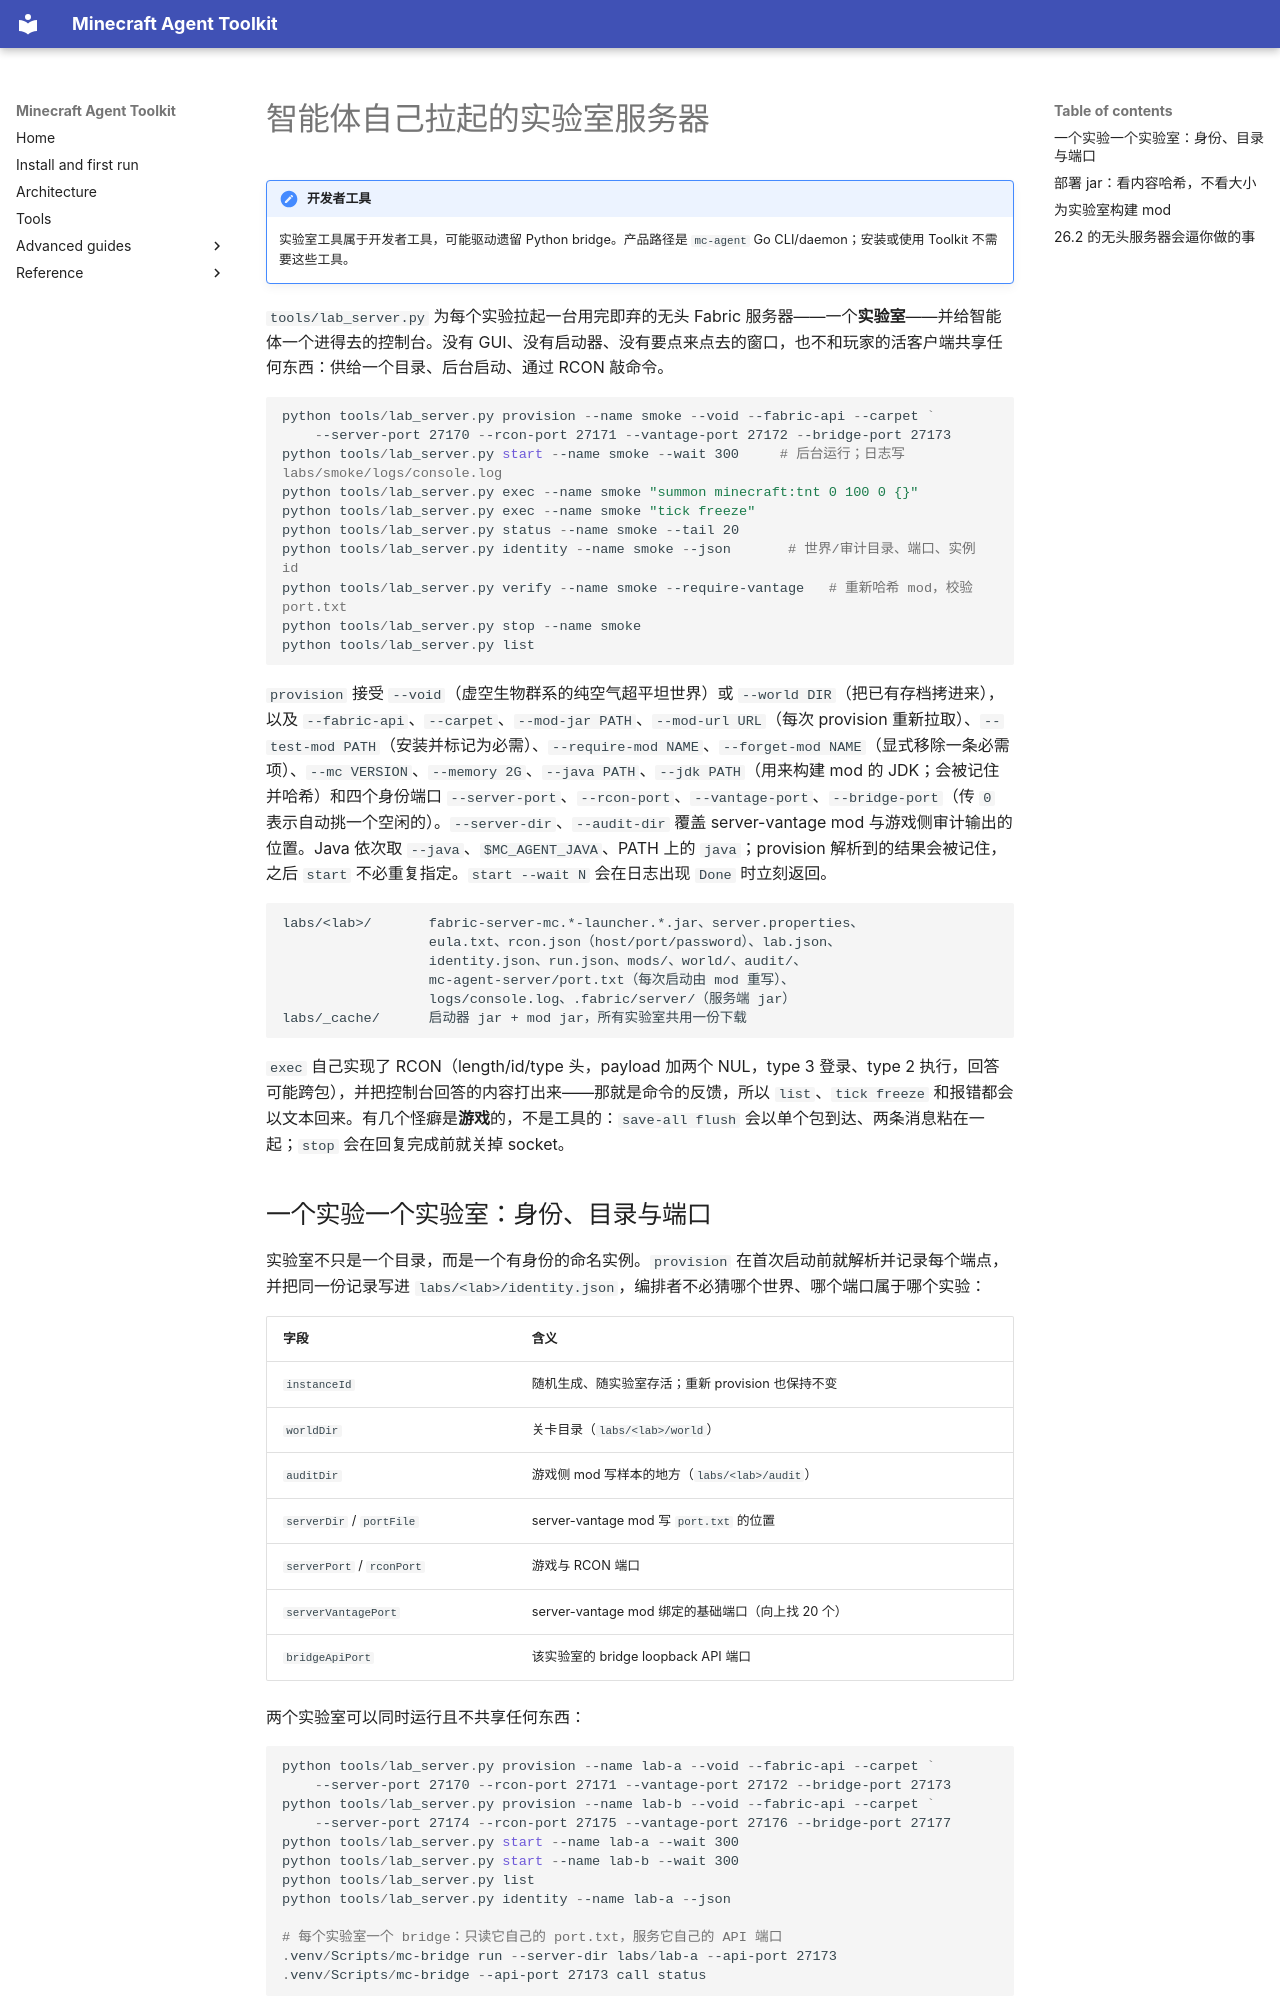

repository: guajun/mc-agent · page: zh/lab-server/index.html · generator: mkdocs

# 智能体自己拉起的实验室服务器

!!! note "开发者工具"
    实验室工具属于开发者工具，可能驱动遗留 Python bridge。产品路径是 `mc-agent`
    Go CLI/daemon；安装或使用 Toolkit 不需要这些工具。

`tools/lab_server.py` 为每个实验拉起一台用完即弃的无头 Fabric 服务器——一个**实验室**——并给智能体一个进得去的控制台。没有 GUI、没有启动器、没有要点来点去的窗口，也不和玩家的活客户端共享任何东西：供给一个目录、后台启动、通过 RCON 敲命令。

```powershell
python tools/lab_server.py provision --name smoke --void --fabric-api --carpet `
    --server-port 27170 --rcon-port 27171 --vantage-port 27172 --bridge-port 27173
python tools/lab_server.py start --name smoke --wait 300     # 后台运行；日志写 labs/smoke/logs/console.log
python tools/lab_server.py exec --name smoke "summon minecraft:tnt 0 100 0 {}"
python tools/lab_server.py exec --name smoke "tick freeze"
python tools/lab_server.py status --name smoke --tail 20
python tools/lab_server.py identity --name smoke --json       # 世界/审计目录、端口、实例 id
python tools/lab_server.py verify --name smoke --require-vantage   # 重新哈希 mod，校验 port.txt
python tools/lab_server.py stop --name smoke
python tools/lab_server.py list
```

`provision` 接受 `--void`（虚空生物群系的纯空气超平坦世界）或 `--world DIR`（把已有存档拷进来），以及 `--fabric-api`、`--carpet`、`--mod-jar PATH`、`--mod-url URL`（每次 provision 重新拉取）、`--test-mod PATH`（安装并标记为必需）、`--require-mod NAME`、`--forget-mod NAME`（显式移除一条必需项）、`--mc VERSION`、`--memory 2G`、`--java PATH`、`--jdk PATH`（用来构建 mod 的 JDK；会被记住并哈希）和四个身份端口 `--server-port`、`--rcon-port`、`--vantage-port`、`--bridge-port`（传 `0` 表示自动挑一个空闲的）。`--server-dir`、`--audit-dir` 覆盖 server-vantage mod 与游戏侧审计输出的位置。Java 依次取 `--java`、`$MC_AGENT_JAVA`、PATH 上的 `java`；provision 解析到的结果会被记住，之后 `start` 不必重复指定。`start --wait N` 会在日志出现 `Done` 时立刻返回。

```
labs/<lab>/       fabric-server-mc.*-launcher.*.jar、server.properties、
                  eula.txt、rcon.json（host/port/password）、lab.json、
                  identity.json、run.json、mods/、world/、audit/、
                  mc-agent-server/port.txt（每次启动由 mod 重写）、
                  logs/console.log、.fabric/server/（服务端 jar）
labs/_cache/      启动器 jar + mod jar，所有实验室共用一份下载
```

`exec` 自己实现了 RCON（length/id/type 头，payload 加两个 NUL，type 3 登录、type 2 执行，回答可能跨包），并把控制台回答的内容打出来——那就是命令的反馈，所以 `list`、`tick freeze` 和报错都会以文本回来。有几个怪癖是**游戏**的，不是工具的：`save-all flush` 会以单个包到达、两条消息粘在一起；`stop` 会在回复完成前就关掉 socket。
